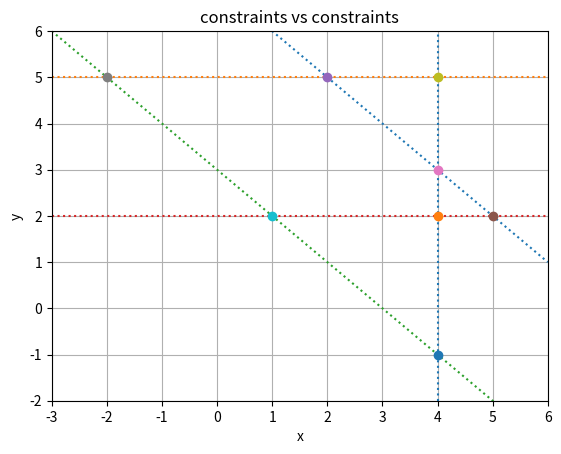
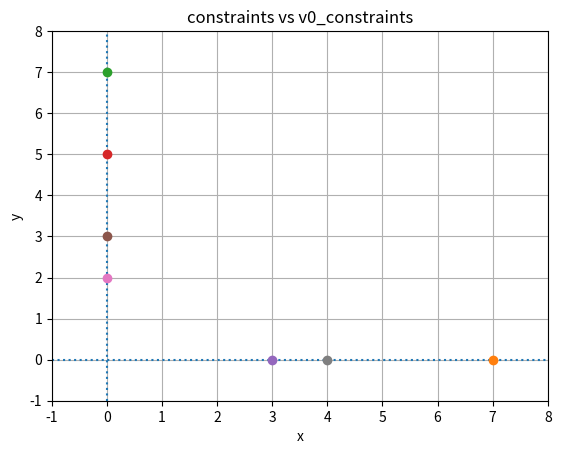
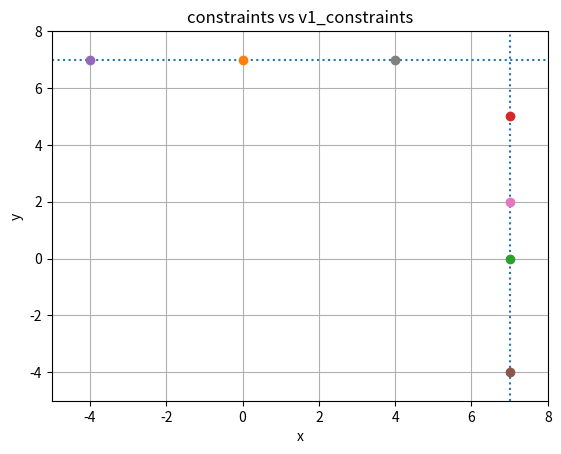
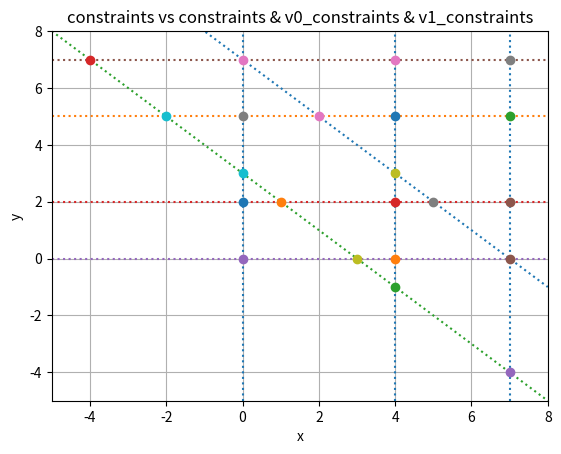
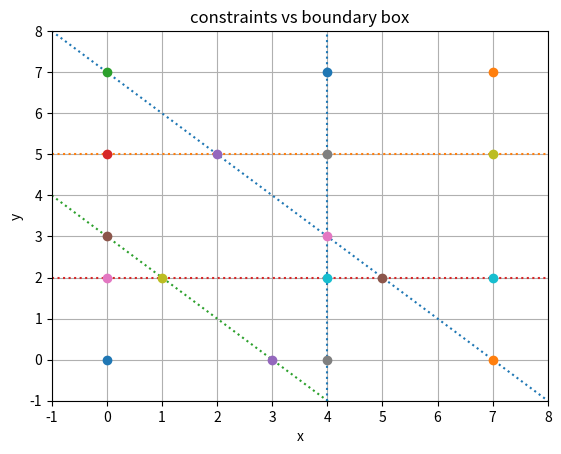
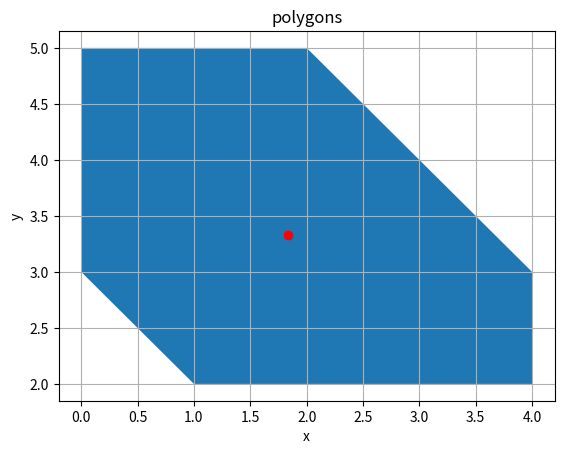
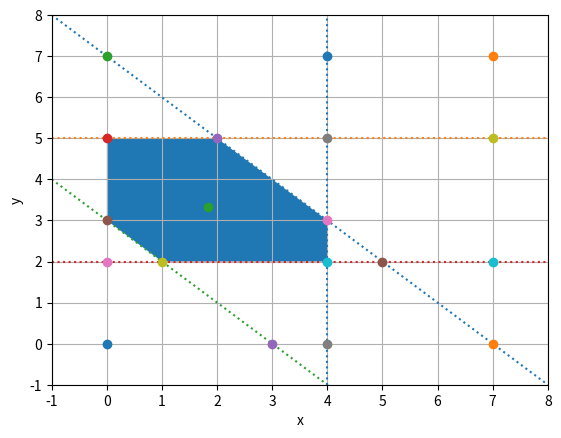

Here is the Python script that generated these plots, in order:
import math

import numpy as np
from matplotlib import pyplot as plt
from matplotlib.patches import Polygon

data0 = {
    'objective': {
        'goal': 'min',
        'coefficients': (.0, .0)
    },
    'constraints': {
        'coefficients': [
            (3, 5, 30),
            (4, -3, 12),
            (1, -3, 6)
        ],
        'signs': ['<=', '<=', '>=']
    },
    'vars_constraints': {
        'coefficients': (.0, .0),
        'signs': ['>=', '>=']
    }
}

data1 = {
    'constraints': {
        'coefficients': [
            (2, 2, 5),
            (3, -1, 6),
            (1, 2, 2)
        ],
        'signs': ['>=', '>=', '<=']
    }
}

data2 = {
    'constraints': {
        'coefficients': [
            (1, 1, 7),
            (0, 1, 5),
            (1, 1, 3),
            (0, 1, 2),
            (1, 0, 4),
        ],
        'signs': ['<=', '<=', '>=', '>=', '<=']
    }
}

data3 = {
    'constraints': {
        'coefficients': [
            (1, 5, 10),
            (3, -1, 6),
        ],
        'signs': ['<=', '<=']
    }
}


def unique_points(points):
    results = []
    for point in points:
        if not contains_point(point, results):
            results.append(point)

    return np.array(results)


def contains_point(lhs, points):
    for rhs in points:
        if math.isclose(lhs[0], rhs[0]) and math.isclose(lhs[1], rhs[1]):
            return True

    return False


def find_intersections_between(lines):
    results = []

    for i, (a0, b0, c0) in enumerate(lines):
        for j, (a1, b1, c1) in enumerate(lines[i + 1:], start=i + 1):
            a = np.array([[a0, b0], [a1, b1]])
            b = np.array([c0, c1])

            try:
                intersection = np.linalg.solve(a, b)
                if not contains_point(intersection, results):
                    results.append(intersection)
            except np.linalg.LinAlgError:
                continue

    return np.array(results)


def find_intersections_with(lines0, lines1):
    results = []

    for i, (a0, b0, c0) in enumerate(lines0):
        for j, (a1, b1, c1) in enumerate(lines1):
            a = np.array([[a0, b0], [a1, b1]])
            b = np.array([c0, c1])

            try:
                intersection = np.linalg.solve(a, b)
                if not contains_point(intersection, results):
                    results.append(intersection)
            except np.linalg.LinAlgError:
                continue

    return np.array(results)


def find_odr_polygons(points, coeffs, signs):
    results = []

    a = np.ones(points.shape[0], dtype=bool)
    for i, (a0, b0, c0) in enumerate(coeffs):
        b = []
        for point in points:
            b.append(is_satisfy_inequality(point, a0, b0, c0, signs[i]))

        compatibility = np.logical_and(a, b)
        if np.any(compatibility):
            a = compatibility
        else:
            polygon = points[np.where(a)[0]]
            if polygon.size != 0:
                results.append(polygon)

            a = np.array(b)

    results.append(points[np.where(a)[0]])

    return results


def is_satisfy_inequality(x01, a, b, c, sign):
    value = a * x01[0] + b * x01[1]
    if sign == '<=':
        return math.isclose(value, c, abs_tol=1e-10) or value < c
    elif sign == '>=':
        return math.isclose(value, c, abs_tol=1e-10) or value > c
    else:
        return math.isclose(value, c, abs_tol=1e-10)


def not_satisfy_constraints(points, constraints, signs):
    results = []

    for point in points:
        valid = True
        for i, (a0, b0, c0) in enumerate(constraints):
            if not is_satisfy_inequality(point, a0, b0, c0, signs[i]):
                valid = False
                break

        if valid:
            results.append(point)

    return np.array(results)


def sort_polygon_points(polygons):
    results = []

    for points in polygons:
        centroid = np.mean(points, axis=0)
        angles = np.arctan2(points[:, 1] - centroid[1], points[:, 0] - centroid[0])
        sorted_points = points[np.argsort(angles)]
        results.append((centroid, np.vstack([sorted_points, sorted_points[0]])))

    return results


def draw_polygons_test(polygons, title):
    fig, ax = plt.subplots()
    ax.set_title(title)
    ax.set_xlabel('x')
    ax.set_ylabel('y')

    for polygon in polygons:
        centroid = polygon[0]
        points = polygon[1]
        polygon = Polygon(points)
        ax.add_patch(polygon)
        ax.plot(centroid[0], centroid[1], marker='o', color='red')

    plt.grid()
    plt.show()


def draw_intersections_and_lines_test(lines, intersections, title):
    fig, ax = plt.subplots()
    ax.set_title(title)
    ax.set_xlabel('x')
    ax.set_ylabel('y')
    x_min, x_max = np.min(intersections[:, 0]), np.max(intersections[:, 0])
    y_min, y_max = np.min(intersections[:, 1]), np.max(intersections[:, 1])
    ax.set_xlim(x_min - 1, x_max + 1)
    ax.set_ylim(y_min - 1, y_max + 1)
    x = np.linspace(x_min - 1, x_max + 1, 10)
    for i, (a, b, c) in enumerate(lines):
        if b != 0:
            y = (c - a * x) / b
            ax.plot(x, y, linestyle=':')
        else:
            x_vert = c / a
            ax.axvline(x=x_vert, linestyle=':')

    for x0, y0 in intersections:
        ax.plot(x0, y0, marker='o')

    ax.grid()
    plt.show()


def draw_intersections_and_lines_and_polygons_test(lines, intersections, polygons, title=''):
    x_min, x_max = np.min(intersections[:, 0]), np.max(intersections[:, 0])
    y_min, y_max = np.min(intersections[:, 1]), np.max(intersections[:, 1])

    fig, ax = plt.subplots()
    x = np.linspace(x_min - 1, x_max + 1, 10)
    for i, (a, b, c) in enumerate(lines):
        if b != 0:
            y = (c - a * x) / b
            ax.plot(x, y, linestyle=':')
        else:
            x_vert = c / a
            ax.axvline(x=x_vert, linestyle=':')

    for x0, y0 in intersections:
        ax.plot(x0, y0, marker='o')

    for polygon in polygons:
        centroid = polygon[0]
        points = polygon[1]
        polygon = Polygon(points)
        ax.add_patch(polygon)
        ax.plot(centroid[0], centroid[1], marker='o')

    ax.set_title(title)

    ax.set_xlabel('x')
    ax.set_ylabel('y')
    ax.set_xlim(x_min - 1, x_max + 1)
    ax.set_ylim(y_min - 1, y_max + 1)

    ax.grid()
    plt.show()


data = data2

constraints = data['constraints']['coefficients']
signs = data['constraints']['signs']
c_intersections = find_intersections_between(constraints)
draw_intersections_and_lines_test(constraints, c_intersections, 'constraints vs constraints')

var_constraints0 = [
    (0, 1, 0),
    (1, 0, 0)
]
var_signs0 = ['>=', '>=']
v0_intersections = find_intersections_with(constraints, var_constraints0)
draw_intersections_and_lines_test(var_constraints0, v0_intersections, 'constraints vs v0_constraints')

c_intersections = np.concatenate((c_intersections, [[.0, .0]]), axis=0)
intersections = np.concatenate((c_intersections, v0_intersections), axis=0)

x_min, x_max = np.min(intersections[:, 0]), np.max(intersections[:, 0])
y_min, y_max = np.min(intersections[:, 1]), np.max(intersections[:, 1])

var_constraints1 = [
    (0, 1, y_max),
    (1, 0, x_max)
]
var_signs1 = ['<=', '<=']
v1_intersections = find_intersections_with(constraints, var_constraints1)
draw_intersections_and_lines_test(var_constraints1, v1_intersections, 'constraints vs v1_constraints')

v1_intersections = np.concatenate((v1_intersections, [[0., y_max], [x_max, .0], [x_max, y_max]]), axis=0)

all_intersections = np.concatenate((c_intersections, v0_intersections, v1_intersections), axis=0)
all_intersections = unique_points(all_intersections)
all_constraints = constraints + var_constraints0 + var_constraints1
draw_intersections_and_lines_test(all_constraints, all_intersections,
                                  'constraints vs constraints & v0_constraints & v1_constraints')

var_constraints = var_constraints0 + var_constraints1
var_signs = var_signs0 + var_signs1
boundary_points = not_satisfy_constraints(all_intersections, var_constraints, var_signs)
draw_intersections_and_lines_test(constraints, boundary_points, 'constraints vs boundary box')

odr_polygons = find_odr_polygons(boundary_points, constraints, signs)
sorted_odr_polygons = sort_polygon_points(odr_polygons)
draw_polygons_test(sorted_odr_polygons, 'polygons')

draw_intersections_and_lines_and_polygons_test(constraints, boundary_points, sorted_odr_polygons)

g = 1
